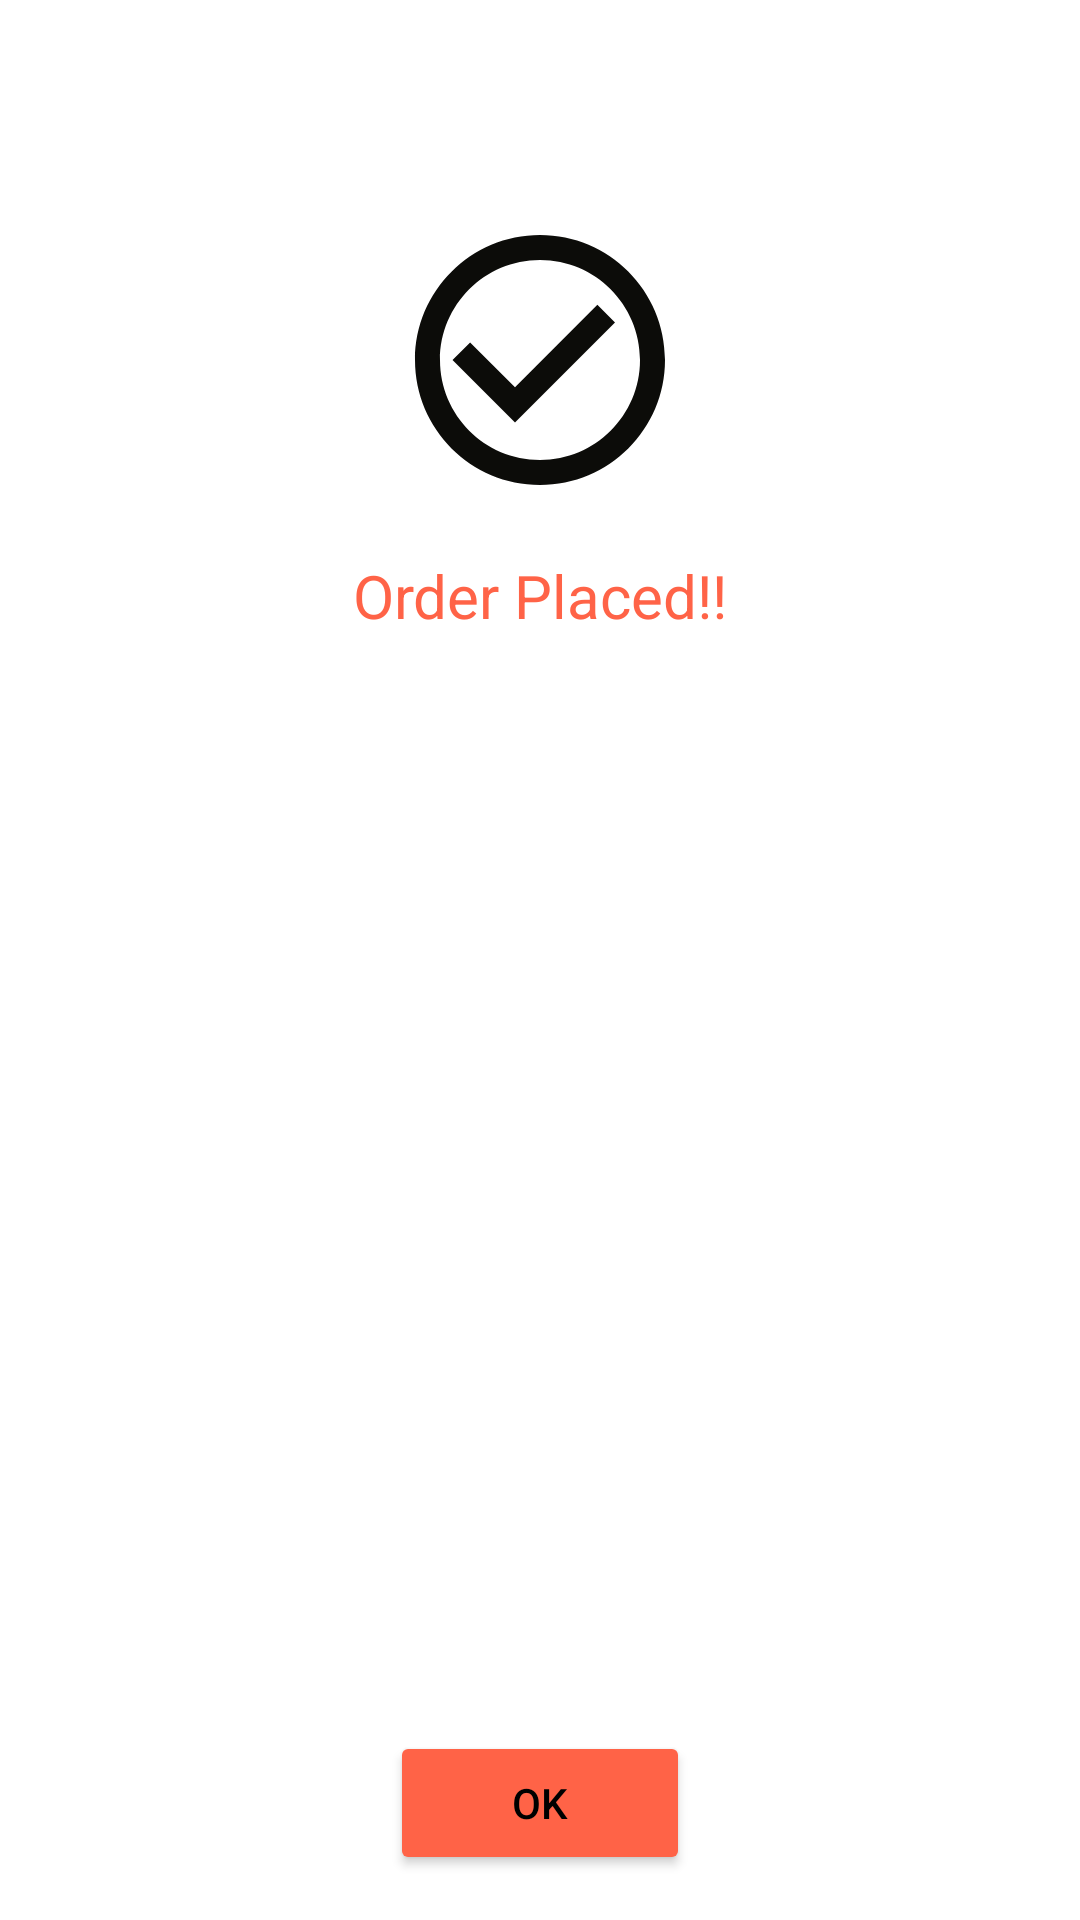

Layout XML and referenced resources for this Android screen:
<!-- AndroidManifest.xml: application theme Theme.FoodCart -->
<!-- res/layout/order_placed_dialog.xml -->
<?xml version="1.0" encoding="utf-8"?>
<FrameLayout xmlns:android="http://schemas.android.com/apk/res/android"
    android:layout_width="match_parent"
    android:layout_height="300dp"
    android:background="@color/browser_actions_bg_grey">


    <RelativeLayout
        android:layout_width="match_parent"
        android:layout_height="match_parent">

        <ImageView
            android:id="@+id/imgActionOrderPlaced"
            android:layout_width="100dp"
            android:layout_height="100dp"
            android:layout_alignParentTop="true"
            android:layout_marginTop="70dp"
            android:layout_centerInParent="true"
            android:src="@drawable/action_order_placed"/>

        <TextView
            android:layout_width="match_parent"
            android:layout_height="wrap_content"
            android:layout_below="@+id/imgActionOrderPlaced"
            android:layout_marginLeft="15dp"
            android:layout_marginTop="10dp"
            android:layout_marginRight="15dp"
            android:padding="5dp"
            android:text="Order Placed!!"
            android:textAlignment="center"
            android:textSize="20sp"
            android:textAppearance="?android:attr/textAppearanceMedium"
            android:textColor="@color/colorfav" />

        <Button
            android:id="@+id/btnOk"
            android:layout_width="100dp"
            android:layout_height="48dp"
            android:layout_alignParentBottom="true"
            android:layout_centerHorizontal="true"
            android:layout_marginBottom="15dp"
            android:backgroundTint="@color/colorfav"
            android:text="Ok"
            android:textColor="@android:color/black" />

    </RelativeLayout>
</FrameLayout>
<!-- resources referenced by this layout -->
<resources>
  <color name="colorfav">#FF6347</color>
  <!-- drawable action_order_placed (drawable) -->
  <vector android:height="24dp" android:tint="#0C0C09"
      android:viewportHeight="24" android:viewportWidth="24"
      android:width="24dp" xmlns:android="http://schemas.android.com/apk/res/android">
      <path android:fillColor="@color/colorprimary" android:pathData="M16.59,7.58L10,14.17l-3.59,-3.58L5,12l5,5 8,-8zM12,2C6.48,2 2,6.48 2,12s4.48,10 10,10 10,-4.48 10,-10S17.52,2 12,2zM12,20c-4.42,0 -8,-3.58 -8,-8s3.58,-8 8,-8 8,3.58 8,8 -3.58,8 -8,8z"/>
  </vector>
  <style name="Theme.FoodCart" parent="Theme.MaterialComponents.DayNight.DarkActionBar">
          
          <item name="color">@android:color/black</item>
          <item name="colorPrimary">@color/purple_500</item>
          <item name="colorPrimaryVariant">@color/purple_700</item>
          <item name="colorOnPrimary">@color/white</item>
          
          <item name="colorSecondary">@color/teal_200</item>
          <item name="colorSecondaryVariant">@color/teal_700</item>
          <item name="colorOnSecondary">@color/black</item>
          
          <item name="android:statusBarColor" tools:targetApi="l">?attr/colorPrimaryVariant</item>
          
          <item name="windowNoTitle">true</item>
      </style>
  <color name="colorprimary">#ffd800</color>
  <color name="purple_500">#FF6200EE</color>
  <color name="purple_700">#FF3700B3</color>
  <color name="white">#FFFFFFFF</color>
  <color name="teal_200">#FF03DAC5</color>
  <color name="teal_700">#499191</color>
  <color name="black">#FF000000</color>
</resources>
